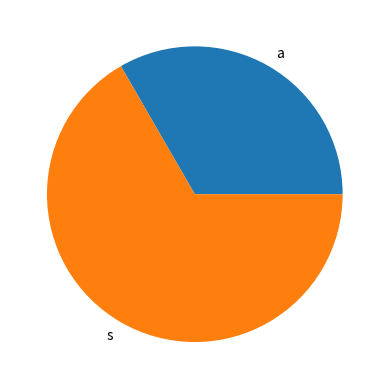

This figure's Python source:
import matplotlib.pyplot as plt
#import numpy as np

y=[1,2]
l=['a','s']
plt.pie(y,labels=l)
plt.show()